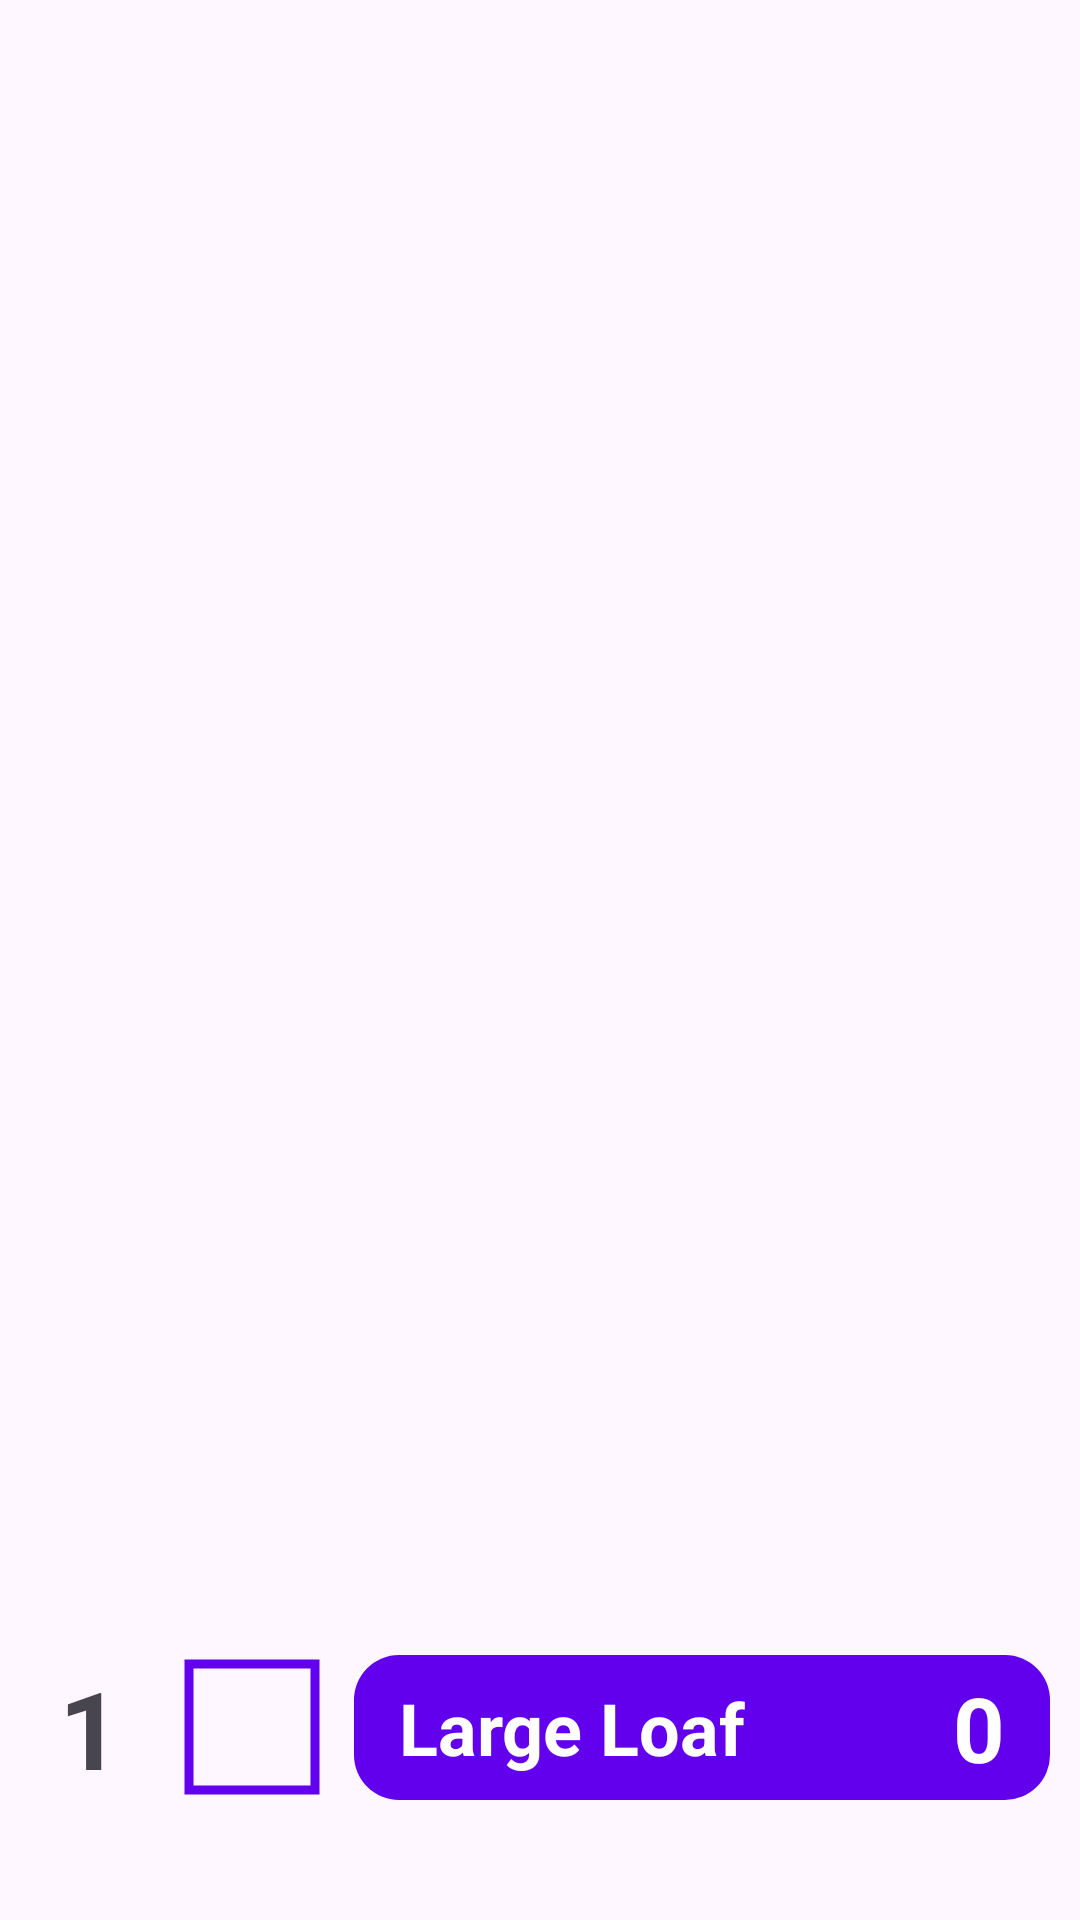

The Android layout XML behind this screen, and the referenced resources:
<!-- AndroidManifest.xml: application theme Theme.WordBubblesCluster -->
<!-- res/layout/fragment_leaderboard.xml -->
<?xml version="1.0" encoding="utf-8"?>
<LinearLayout xmlns:android="http://schemas.android.com/apk/res/android"
    android:layout_width="match_parent"
    android:layout_height="match_parent"
    android:orientation="vertical">

    <androidx.recyclerview.widget.RecyclerView
        android:id="@+id/leaderboardRV"
        android:layout_marginHorizontal="10dp"
        android:layout_width="match_parent"
        android:layout_height="0dp"
        android:layout_weight="1" />

    <include
        android:id="@+id/playerRow"
        android:layout_marginVertical="40dp"
        android:layout_marginHorizontal="10dp"
        android:layout_width="match_parent"
        android:layout_height="wrap_content"
        layout="@layout/leaderboard_row"
        />

</LinearLayout>
<!-- res/layout/leaderboard_row.xml (included above) -->
<?xml version="1.0" encoding="utf-8"?>
<LinearLayout xmlns:android="http://schemas.android.com/apk/res/android"
    android:layout_width="match_parent"
    android:layout_height="wrap_content"
    xmlns:app="http://schemas.android.com/apk/res-auto"
    android:orientation="horizontal">

    <TextView
        android:id="@+id/rankTV"
        android:layout_marginEnd="10dp"
        android:layout_height="wrap_content"
        android:layout_width="40dp"
        android:gravity="center"
        android:lines="1"
        android:textStyle="bold"
        android:textSize="36sp"
        android:text="1"
        android:autoSizeTextType="uniform"
        android:autoSizeMinTextSize="12sp"
        android:autoSizeMaxTextSize="36sp"
        android:autoSizeStepGranularity="2sp" />

    <com.google.android.material.imageview.ShapeableImageView
        android:id="@+id/profilePictureIV"
        android:layout_marginEnd="10dp"
        android:layout_width="48dp"
        android:layout_height="48dp"
        app:strokeWidth="3dp"
        android:padding="3dp"
        app:strokeColor="@color/design_default_color_primary"
        app:shapeAppearanceOverlay="@style/circleImageView"
        android:layout_gravity="center"
        android:foregroundGravity="center"
        android:src="@drawable/profile_circle_128" />

    <LinearLayout
        android:id="@+id/nameAndLevelsCompletedGroup"
        android:layout_width="0dp"
        android:layout_weight="1"
        android:layout_height="match_parent"
        android:background="@drawable/layout_bg">

        <TextView
            android:id="@+id/nameTV"
            android:layout_weight="1"
            android:layout_marginStart="15dp"
            android:layout_width="0dp"
            android:layout_height="match_parent"
            android:gravity="center_vertical"
            android:lines="1"
            android:textStyle="bold"
            android:textSize="24sp"
            android:text="Large Loaf"
            android:textColor="#FFFFFF"
            android:autoSizeTextType="uniform"
            android:autoSizeMinTextSize="12sp"
            android:autoSizeMaxTextSize="24sp"
            android:autoSizeStepGranularity="2sp"
            android:ellipsize="end"/>

        <TextView
            android:id="@+id/levelsCompletedTV"
            android:layout_marginEnd="15dp"
            android:layout_width="wrap_content"
            android:layout_height="match_parent"
            android:gravity="center_vertical"
            android:textStyle="bold"
            android:textSize="30sp"
            android:text="0"
            android:textColor="@color/white"/>

    </LinearLayout>

</LinearLayout>
<!-- resources referenced by this layout -->
<resources>
  <color name="white">#FFFFFFFF</color>
  <!-- drawable layout_bg (drawable) -->
  <?xml version="1.0" encoding="UTF-8"?>
  <shape xmlns:android="http://schemas.android.com/apk/res/android">
      <solid android:color="@color/design_default_color_primary"/>
      <corners android:radius="15dp"/>
      <padding android:left="0dp" android:top="0dp" android:right="0dp" android:bottom="0dp" />
  </shape>
  <style name="Theme.WordBubblesCluster" parent="Base.Theme.WordBubblesCluster" />
  <style name="Base.Theme.WordBubblesCluster" parent="Theme.Material3.DayNight.NoActionBar">
          
          
      </style>
</resources>
